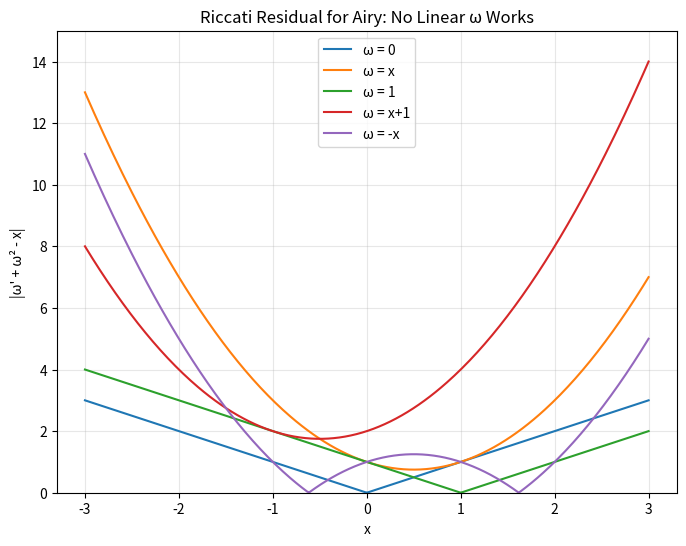

This figure's Python source:
import numpy as np
try:
    import matplotlib.pyplot as plt
    HAS_MPL = True
except ImportError:
    HAS_MPL = False

def plot():
    if not HAS_MPL:
        print('matplotlib not available')
        return
    fig, ax = plt.subplots(figsize=(8,6))
    x = np.linspace(-3, 3, 300)
    for a, b, label in [(0,0,'0'), (1,0,'x'), (0,1,'1'), (1,1,'x+1'), (-1,0,'-x')]:
        omega = a*x + b
        res = np.abs(a + omega**2 - x)
        ax.plot(x, res, label=f'ω = {label}', linewidth=1.5)
    ax.set_xlabel('x'); ax.set_ylabel('|ω\' + ω² - x|')
    ax.set_title('Riccati Residual for Airy: No Linear ω Works')
    ax.legend(); ax.set_ylim(0, 15); ax.grid(True, alpha=0.3)
    plt.savefig('riccati_residual.png', dpi=150); plt.close()

if __name__ == '__main__': plot()
